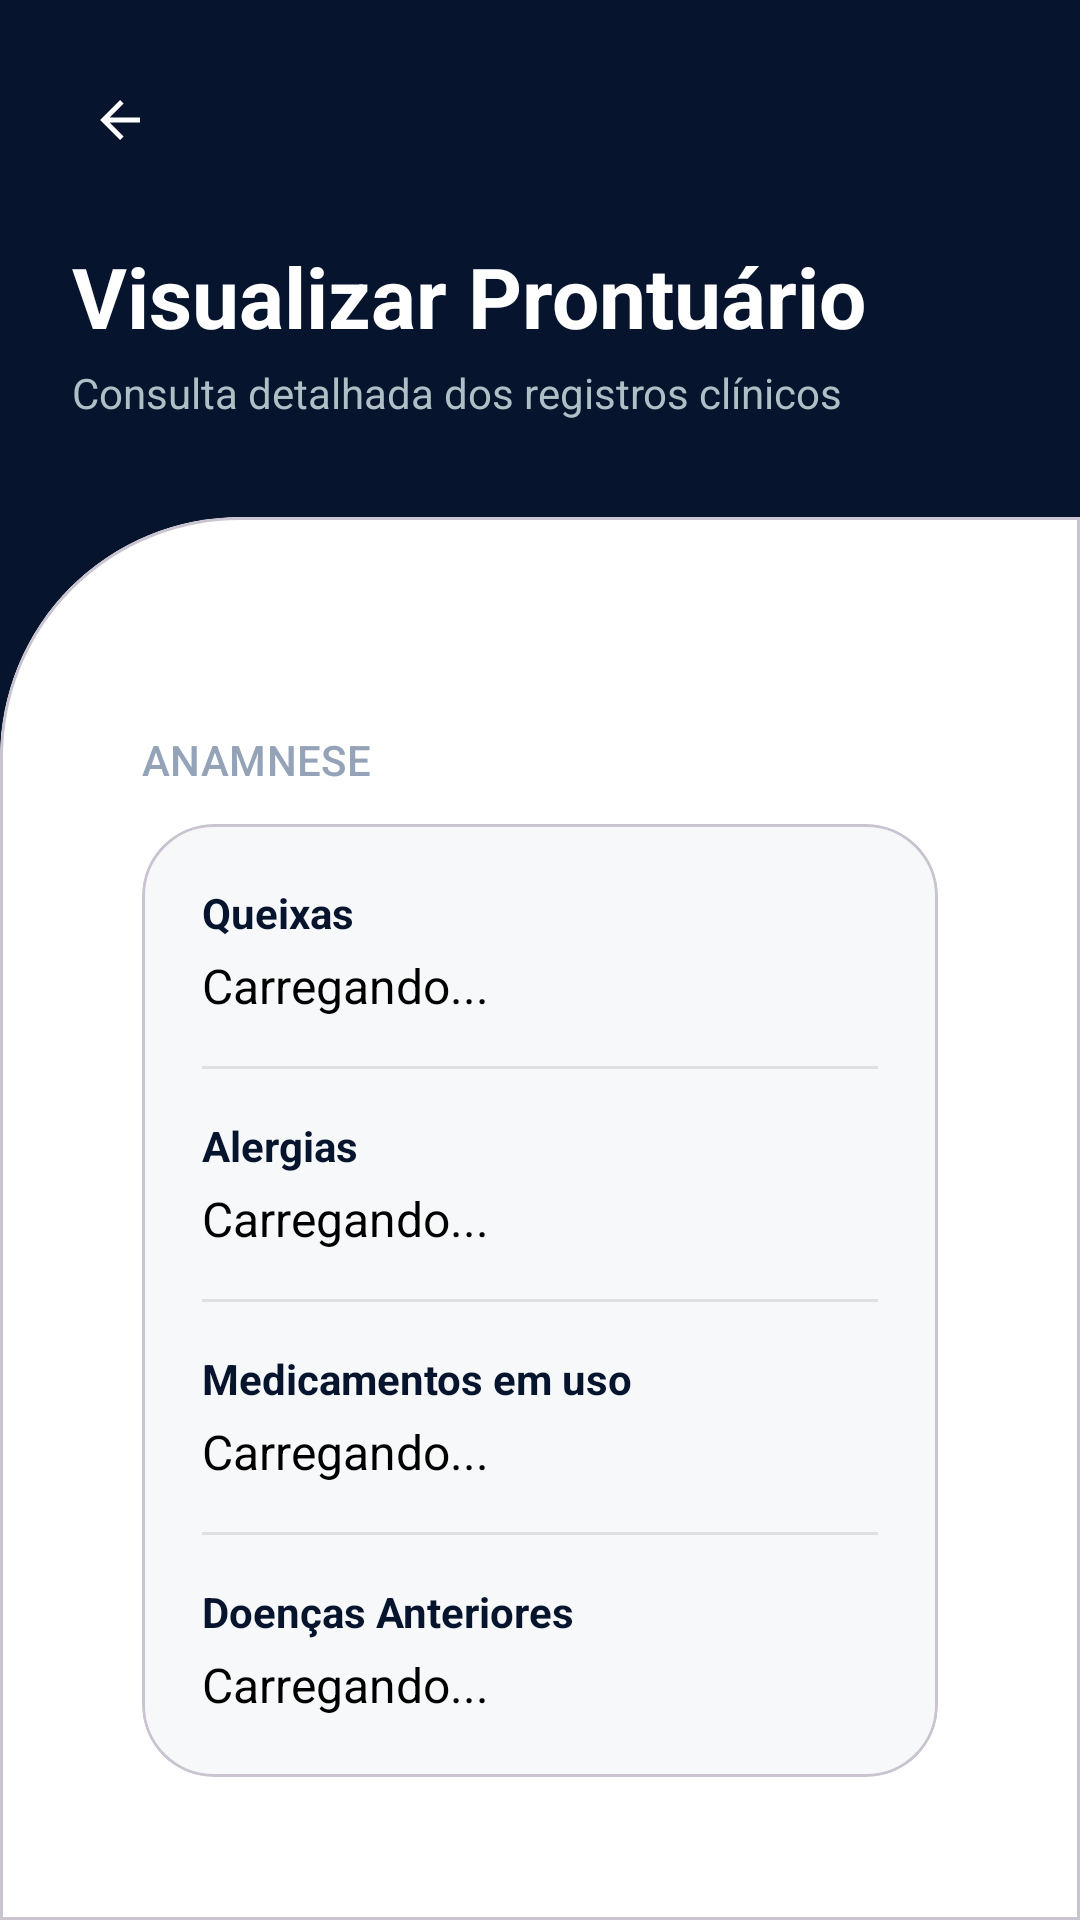

Reconstruct the res/layout file that produces this screen, plus the resources it refers to.
<!-- AndroidManifest.xml: application theme Theme.IMed -->
<!-- res/layout/activity_visualizar_prontuario.xml -->
<?xml version="1.0" encoding="utf-8"?>
<androidx.constraintlayout.widget.ConstraintLayout xmlns:android="http://schemas.android.com/apk/res/android"
    xmlns:app="http://schemas.android.com/apk/res-auto"
    xmlns:tools="http://schemas.android.com/tools"
    android:layout_width="match_parent"
    android:layout_height="match_parent"
    android:background="@color/primary_navy"
    tools:context=".VisualizarProntuarioActivity">

    
    <com.google.android.material.button.MaterialButton
        android:id="@+id/btnVoltarVis"
        style="@style/Widget.Material3.Button.IconButton"
        android:layout_width="wrap_content"
        android:layout_height="wrap_content"
        android:layout_marginStart="16dp"
        android:layout_marginTop="16dp"
        app:icon="?attr/homeAsUpIndicator"
        app:iconTint="@color/pure_white"
        app:layout_constraintStart_toStartOf="parent"
        app:layout_constraintTop_toTopOf="parent" />

    <TextView
        android:id="@+id/tvViewRecordTitle"
        android:layout_width="wrap_content"
        android:layout_height="wrap_content"
        android:layout_marginStart="24dp"
        android:layout_marginTop="16dp"
        android:text="@string/view_record_title"
        android:textColor="@color/pure_white"
        android:textSize="28sp"
        android:textStyle="bold"
        app:layout_constraintStart_toStartOf="parent"
        app:layout_constraintTop_toBottomOf="@id/btnVoltarVis" />

    <TextView
        android:id="@+id/tvViewRecordSubtitle"
        android:layout_width="0dp"
        android:layout_height="wrap_content"
        android:layout_marginStart="24dp"
        android:layout_marginEnd="32dp"
        android:layout_marginTop="4dp"
        android:text="@string/view_record_subtitle"
        android:textColor="#B0BEC5"
        android:textSize="14sp"
        app:layout_constraintEnd_toEndOf="parent"
        app:layout_constraintStart_toStartOf="parent"
        app:layout_constraintTop_toBottomOf="@id/tvViewRecordTitle" />

    
    <com.google.android.material.card.MaterialCardView
        android:id="@+id/recordViewContentCard"
        android:layout_width="match_parent"
        android:layout_height="0dp"
        android:layout_marginTop="32dp"
        app:cardBackgroundColor="@color/pure_white"
        app:cardElevation="0dp"
        app:layout_constraintBottom_toBottomOf="parent"
        app:layout_constraintTop_toBottomOf="@id/tvViewRecordSubtitle"
        app:shapeAppearanceOverlay="@style/ShapeAppearance.IMed.LoginCard">

        <androidx.core.widget.NestedScrollView
            android:layout_width="match_parent"
            android:layout_height="match_parent"
            android:fillViewport="true">

            <LinearLayout
                android:layout_width="match_parent"
                android:layout_height="wrap_content"
                android:orientation="vertical"
                android:paddingHorizontal="24dp"
                android:paddingTop="48dp"
                android:paddingBottom="40dp">

                
                <TextView
                    style="@style/TextAppearance.Material3.TitleSmall"
                    android:layout_width="wrap_content"
                    android:layout_height="wrap_content"
                    android:text="@string/anamnesis_section"
                    android:textColor="@color/hint_gray" />

                <com.google.android.material.card.MaterialCardView
                    android:layout_width="match_parent"
                    android:layout_height="wrap_content"
                    android:layout_marginTop="12dp"
                    app:cardBackgroundColor="@color/input_gray"
                    app:cardCornerRadius="24dp"
                    app:cardElevation="0dp">

                    <LinearLayout
                        android:layout_width="match_parent"
                        android:layout_height="wrap_content"
                        android:orientation="vertical"
                        android:padding="20dp">

                        <TextView
                            android:layout_width="wrap_content"
                            android:layout_height="wrap_content"
                            android:text="@string/label_complaints"
                            android:textStyle="bold"
                            android:textColor="@color/primary_navy"
                            android:textSize="14sp" />
                        <TextView
                            android:id="@+id/tvVisQueixas"
                            android:layout_width="match_parent"
                            android:layout_height="wrap_content"
                            android:layout_marginTop="4dp"
                            android:text="@string/loading"
                            android:textColor="@color/pure_black"
                            android:textSize="16sp" />

                        <View android:layout_width="match_parent" android:layout_height="1dp" android:background="#E0E0E0" android:layout_marginVertical="16dp" />

                        <TextView
                            android:layout_width="wrap_content"
                            android:layout_height="wrap_content"
                            android:text="@string/label_med_allergies"
                            android:textStyle="bold"
                            android:textColor="@color/primary_navy"
                            android:textSize="14sp" />
                        <TextView
                            android:id="@+id/tvVisAlergias"
                            android:layout_width="match_parent"
                            android:layout_height="wrap_content"
                            android:layout_marginTop="4dp"
                            android:text="@string/loading"
                            android:textColor="@color/pure_black"
                            android:textSize="16sp" />

                        <View android:layout_width="match_parent" android:layout_height="1dp" android:background="#E0E0E0" android:layout_marginVertical="16dp" />

                        <TextView
                            android:layout_width="wrap_content"
                            android:layout_height="wrap_content"
                            android:text="@string/label_current_meds"
                            android:textStyle="bold"
                            android:textColor="@color/primary_navy"
                            android:textSize="14sp" />
                        <TextView
                            android:id="@+id/tvVisMedicamentos"
                            android:layout_width="match_parent"
                            android:layout_height="wrap_content"
                            android:layout_marginTop="4dp"
                            android:text="@string/loading"
                            android:textColor="@color/pure_black"
                            android:textSize="16sp" />

                        <View android:layout_width="match_parent" android:layout_height="1dp" android:background="#E0E0E0" android:layout_marginVertical="16dp" />

                        <TextView
                            android:layout_width="wrap_content"
                            android:layout_height="wrap_content"
                            android:text="@string/label_previous_diseases"
                            android:textStyle="bold"
                            android:textColor="@color/primary_navy"
                            android:textSize="14sp" />
                        <TextView
                            android:id="@+id/tvVisDoencas"
                            android:layout_width="match_parent"
                            android:layout_height="wrap_content"
                            android:layout_marginTop="4dp"
                            android:text="@string/loading"
                            android:textColor="@color/pure_black"
                            android:textSize="16sp" />
                    </LinearLayout>
                </com.google.android.material.card.MaterialCardView>

                
                <TextView
                    style="@style/TextAppearance.Material3.TitleSmall"
                    android:layout_width="wrap_content"
                    android:layout_height="wrap_content"
                    android:layout_marginTop="24dp"
                    android:text="@string/clinical_conclusion_section"
                    android:textColor="@color/hint_gray" />

                <com.google.android.material.card.MaterialCardView
                    android:layout_width="match_parent"
                    android:layout_height="wrap_content"
                    android:layout_marginTop="12dp"
                    app:cardBackgroundColor="@color/input_gray"
                    app:cardCornerRadius="24dp"
                    app:cardElevation="0dp">

                    <LinearLayout
                        android:layout_width="match_parent"
                        android:layout_height="wrap_content"
                        android:orientation="vertical"
                        android:padding="20dp">

                        <TextView
                            android:layout_width="wrap_content"
                            android:layout_height="wrap_content"
                            android:text="@string/label_diagnosis"
                            android:textStyle="bold"
                            android:textColor="@color/accent_blue"
                            android:textSize="14sp" />
                        <TextView
                            android:id="@+id/tvVisDiagnostico"
                            android:layout_width="match_parent"
                            android:layout_height="wrap_content"
                            android:layout_marginTop="4dp"
                            android:text="@string/loading"
                            android:textColor="@color/pure_black"
                            android:textSize="16sp" />

                        <View android:layout_width="match_parent" android:layout_height="1dp" android:background="#E0E0E0" android:layout_marginVertical="16dp" />

                        <TextView
                            android:layout_width="wrap_content"
                            android:layout_height="wrap_content"
                            android:text="@string/label_prescription"
                            android:textStyle="bold"
                            android:textColor="@color/accent_blue"
                            android:textSize="14sp" />
                        <TextView
                            android:id="@+id/tvVisPrescricao"
                            android:layout_width="match_parent"
                            android:layout_height="wrap_content"
                            android:layout_marginTop="4dp"
                            android:text="@string/loading"
                            android:textColor="@color/pure_black"
                            android:textSize="16sp" />
                    </LinearLayout>
                </com.google.android.material.card.MaterialCardView>

            </LinearLayout>
        </androidx.core.widget.NestedScrollView>
    </com.google.android.material.card.MaterialCardView>

</androidx.constraintlayout.widget.ConstraintLayout>
<!-- resources referenced by this layout -->
<resources>
  <color name="accent_blue">#0D47A1</color>
  <color name="hint_gray">#94A3B8</color>
  <color name="input_gray">#F7F8F9</color>
  <color name="primary_navy">#06152D</color>
  <color name="pure_black">#000000</color>
  <color name="pure_white">#FFFFFF</color>
  <string name="anamnesis_section">ANAMNESE</string>
  <string name="clinical_conclusion_section">CONCLUSÃO CLÍNICA</string>
  <string name="label_complaints">Queixas</string>
  <string name="label_current_meds">Medicamentos em uso</string>
  <string name="label_diagnosis">Diagnóstico</string>
  <string name="label_med_allergies">Alergias</string>
  <string name="label_prescription">Prescrição</string>
  <string name="label_previous_diseases">Doenças Anteriores</string>
  <string name="loading">Carregando...</string>
  <string name="view_record_subtitle">Consulta detalhada dos registros clínicos</string>
  <string name="view_record_title">Visualizar Prontuário</string>
  <style name="ShapeAppearance.IMed.LoginCard" parent="">
          <item name="cornerSizeTopLeft">80dp</item>
          <item name="cornerSizeTopRight">0dp</item>
          <item name="cornerSizeBottomLeft">0dp</item>
          <item name="cornerSizeBottomRight">0dp</item>
      </style>
  <style name="Theme.IMed" parent="Base.Theme.IMed" />
  <style name="Base.Theme.IMed" parent="Theme.Material3.DayNight.NoActionBar">
          <item name="colorPrimary">@color/primary_navy</item>
          <item name="colorSecondary">@color/accent_blue</item>
          <item name="android:statusBarColor">@color/primary_navy</item>
      </style>
</resources>
